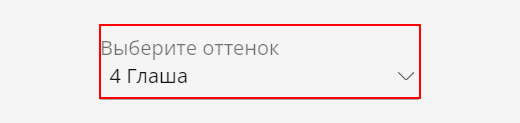
Task: Robotic Enterprise Framework
Workflow: RiveGauche_HaveColor

Step 1: find the element (chrome.exe)

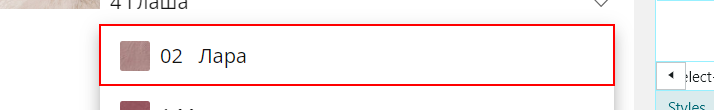
Step 2 [then]: get-text from the product-variant-selector (chrome.exe)

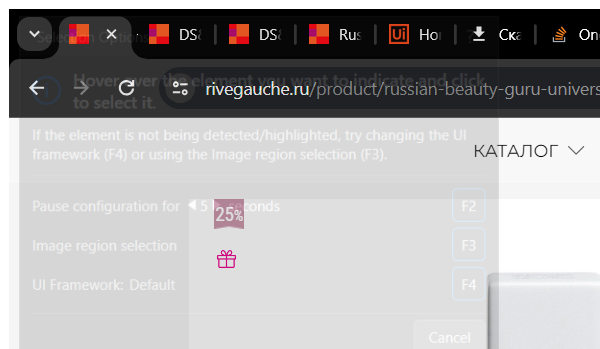
Step 3 [then]: Attach Browser 'chrome.exe Russian' (chrome.exe)
